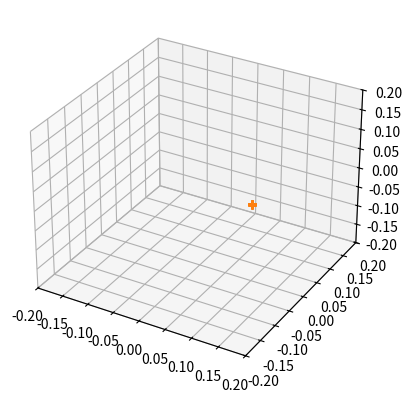

This chart was generated by the following Python code:
"""
visuals for the initial condition stuff
"""
import matplotlib.pyplot as plt
from numpy import sqrt, pi, cos, sin, size, linspace, outer, ones, array, arccos, arctan2


def eq_plane_grid(steps):
    karth_plane = []
    karth_kugel = []
    for kk in range(steps):
        karth_plane.append([10, 0, (-0.05 + 0.1 * kk / steps)])

    return karth_plane

def sph_make(ax):
    """
    visual to print a 3d sphere on a plt plot
    :param ax:
    :return:
    """
    coefs_1 = (0.8, 0.8, 0.8)
    rx_1, ry_1, rz_1 = 1 / sqrt(coefs_1)
    rz_1 = 1/(rx_1*ry_1)

    # Make data
    u_space = linspace(0, 2 * pi, 100)
    v_space= linspace(0, pi, 100)

    x_space = rx_1 * outer(cos(u_space), sin(v_space))
    y_space = ry_1 * outer(sin(u_space), sin(v_space))
    z_space = rz_1 * outer(ones(size(u_space)), cos(v_space))

    # Plot the surface
    surf_1 = ax.plot_surface(x_space, y_space, z_space, alpha=0.8, label='Sphäre')
    surf_1._edgecolors2d = surf_1._edgecolor3d
    surf_1._facecolors2d = surf_1._facecolor3d


def square_to_polar_grid_v2(steps, distance, width):
    karth_quadrat = []
    karth_kugel = []
    sph_kugel = []

    for kk in range(steps):
        karth_quadrat.append([-distance, (-1 * width + 2*width * kk / steps), -1 * width])
        for ll in range(steps):
            karth_quadrat.append([-distance, (-1 * width + 2*width * kk / steps), (-1 * width + 2*width * ll / steps)])

    for elements in karth_quadrat:
        length = sqrt(elements[0] ** 2 + elements[1] ** 2 + elements[2] ** 2)
        karth_kugel.append(array(elements) / length * 0.1)

    if False:
        for elements in karth_kugel:
            xx = elements[0]
            yy = elements[1]
            zz = elements[2]
            # spiegelung an x=-0.1
            xx = -xx - 0.2 - 29.9
            rr = sqrt(xx ** 2 + yy ** 2 + zz ** 2)
            theta = arccos(zz / rr)
            phi = arctan2(yy, xx)
            sph_kugel.append([rr,theta,phi])

    return karth_quadrat, sph_kugel, karth_kugel

def square_to_polar_grid(steps):
    karth_quadrat = []
    karth_kugel = []
    sph_kugel = []

    if False:
        for kk in range(steps+1):
            karth_quadrat.append([10, (-0.1 + 0.2 * kk / steps), (-0.1)])
            for ll in range(steps):
                karth_quadrat.append([10, (-0.1 + 0.2 * kk / steps), (-0.1 + 0.2 * ll / steps)])

    if True:
        for kk in range(steps+1):
            karth_quadrat.append([10, 0, (-0.1 + 0.2 * kk / steps)])

    for elements in karth_quadrat:
        length = sqrt(elements[0] ** 2 + elements[1] ** 2 + elements[2] ** 2)
        karth_kugel.append(array(elements) / length * 0.1)

    for elements in karth_kugel:
        xx = elements[0]
        yy = elements[1]
        zz = elements[2]
        # spiegelung an x=-0.1
        #xx = -xx - 0.2 - 29.9
        rr = sqrt(xx ** 2 + yy ** 2 + zz ** 2)
        theta = arccos(zz / rr)
        phi = arctan2(yy, xx)
        sph_kugel.append([rr,theta,phi])

    return karth_quadrat, sph_kugel, karth_kugel


def plot_karth_multi_vel(karth_geschw_multi):
    r_anzeige = 0.2
    ax = plt.axes(projection='3d')
    ax.set_xlim([-r_anzeige, r_anzeige])
    ax.set_ylim([-r_anzeige, r_anzeige])
    ax.set_zlim([-r_anzeige, r_anzeige])
    for karth_geschw in karth_geschw_multi:
        x_coord = []
        y_coord = []
        z_coord = []
        for elements in karth_geschw:
            x_coord.append(elements[0])
            y_coord.append(elements[1])
            z_coord.append(elements[2])
        ax.plot3D(x_coord, y_coord, z_coord, "+")
    plt.show()


def sph_to_karth(geschw):
    geschw_karth = []
    for elements in geschw:
        xx = elements[0] * cos(elements[2]) * sin(elements[1])
        yy = elements[0] * sin(elements[2]) * sin(elements[1])
        zz = elements[0] * cos(elements[1])
        geschw_karth.append([xx,yy,zz])
    return geschw_karth


def square_to_sphere_tester():
    karth_quadrat, sph_kugel, karth_kugel = square_to_polar_grid(40)
    kugel = sph_to_karth(sph_kugel)
    plot_karth_multi_vel([karth_quadrat, kugel])


if __name__ == '__main__':
    square_to_sphere_tester()
